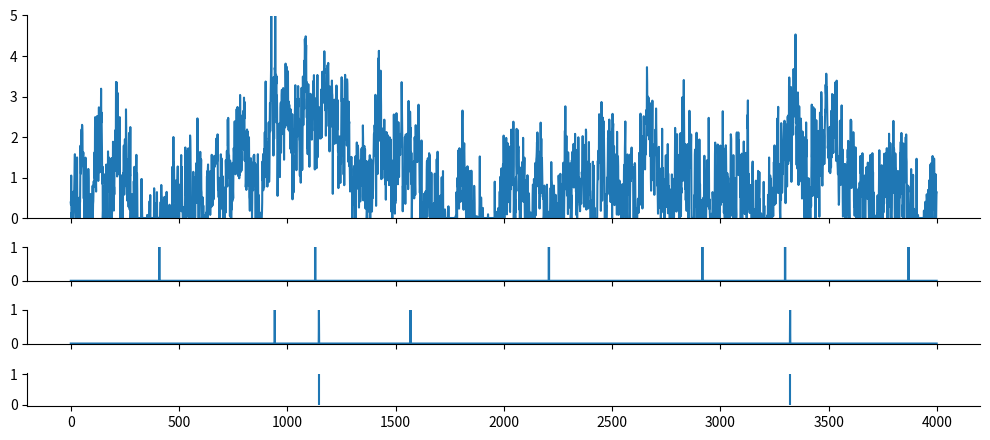
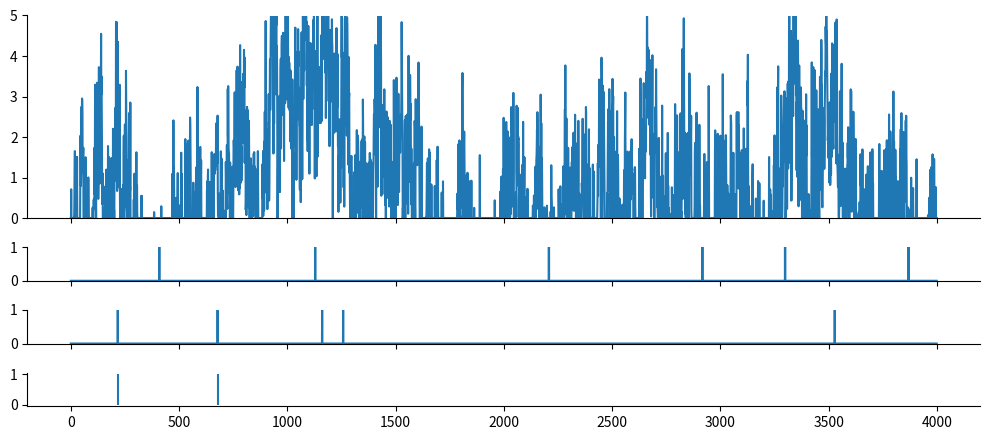

Write Python code to recreate these figures, in order.
import numpy as np
from scipy import signal as ss
from scipy.stats import zscore
import matplotlib.pyplot as plt

def make_noise(num_traces=10, num_samples=1000, scale=2):
    np.random.seed(1)
    
    num_samples = num_samples+2000
    # Normalised Frequencies
    # fv = np.linspace(0, 1, 40)
    # Amplitudes Of '1/f'                                
    # a = 1/(1+2*fv)                
    # Filter Numerator Coefficients              
    # b = ss.firls(43, fv, a)                                   

    B = [0.049922035, -0.095993537, 0.050612699, -0.004408786]
    A = [1, -2.494956002,   2.017265875,  -0.522189400]

    invfn = np.zeros((num_traces,num_samples))

    for i in np.arange(0, num_traces):
        # Create White Noise
        wn = np.random.normal(loc=1, scale=scale, size=num_samples)  # scale=0.5
        # Create '1/f' Noise
        invfn[i,:] = zscore(ss.lfilter(B, A, wn))                          

    return invfn[:,2000:]

FREQ_EXC, DURATION = 1, 4000

for scale in [0.5,5]:
    sample_list = make_noise(num_traces=10, num_samples=DURATION, scale=scale)

    sample = sample_list[2]
    print(np.mean(sample))
    # plt.figure()
    # plt.plot(sample)

    sample[sample<0] = 0
    sample = sample/np.mean(sample)

    spk_rnd = np.random.default_rng(42)
    counts_ori = spk_rnd.poisson(FREQ_EXC/1000, DURATION)
    counts_ori = counts_ori/np.mean(counts_ori)
    counts = spk_rnd.poisson(FREQ_EXC/1000 * sample)
    
    print(np.mean(sample))
    plt.subplots(figsize=(10, 4.5), nrows=4, ncols=1, sharex=True, gridspec_kw={'height_ratios': [3, 0.5, 0.5, 0.5]})
    plt.subplot(4,1,1)
    plt.ylim(0, 5)
    plt.plot(sample)

    plt.subplot(4,1,2)
    plt.ylim(0, 1)
    plt.plot(counts_ori)

    plt.subplot(4,1,3)
    plt.ylim(0, 1)
    plt.plot(counts)

    plt.subplot(4,1,4)
    spike_train_bg = np.where(counts >= 1)[0] # ndarray
    mask = spk_rnd.choice([True, False], size=spike_train_bg.shape, p=[0.5, 0.5])
    spike_train_bg = spike_train_bg[mask]
    plt.vlines(spike_train_bg, 0, 1, color='C0')
    print(spike_train_bg)

    plt.tight_layout()

    # Remove top and right spines
    axs = plt.gcf().get_axes()
    for ax in axs:
        ax.spines['top'].set_visible(False)
        ax.spines['right'].set_visible(False)

plt.show()
